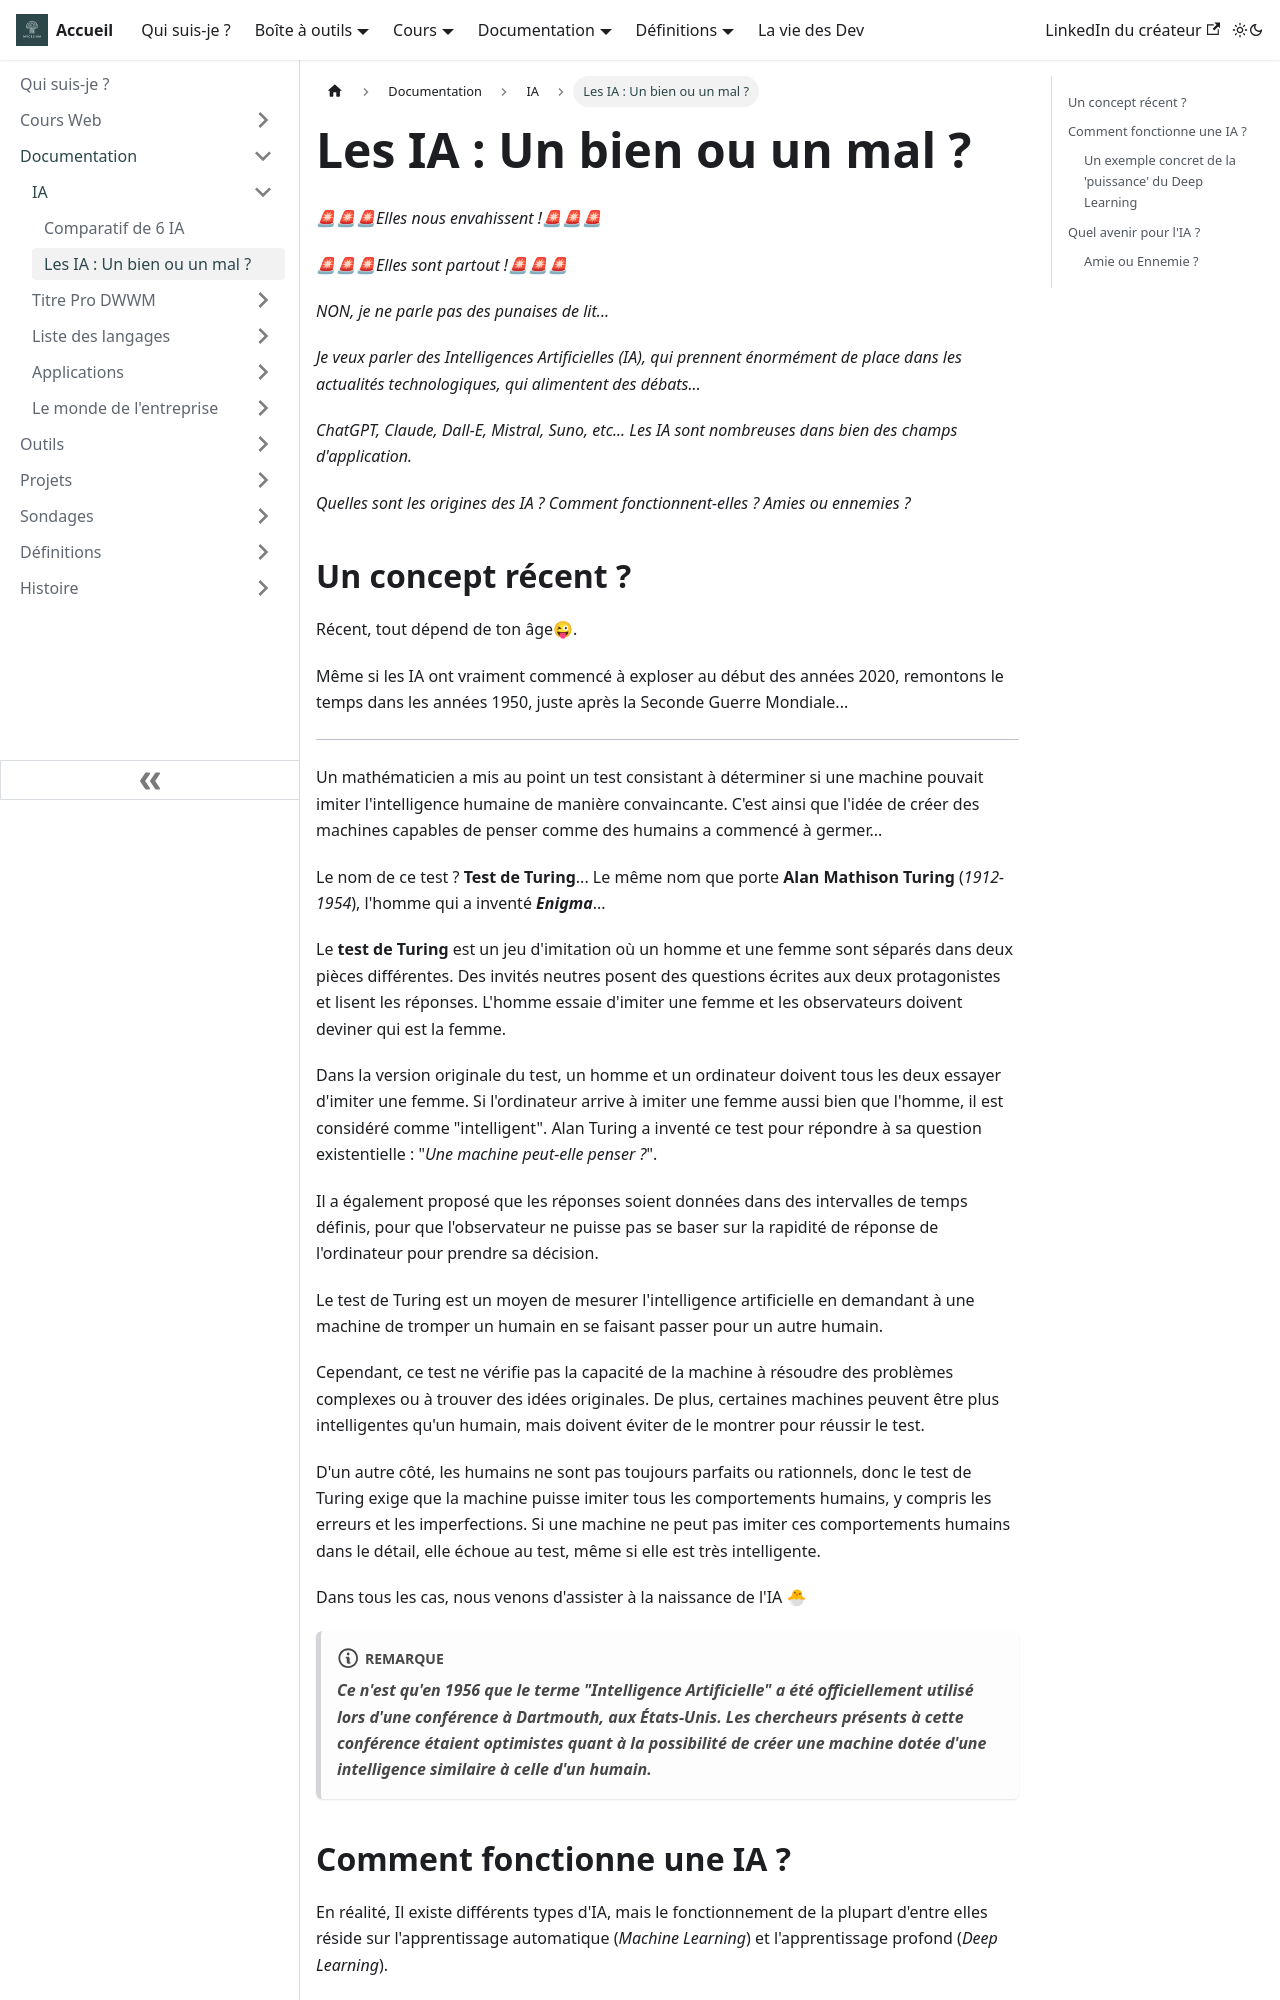

repository: Chrstn67/mycelium · page: docs/Documentation/IA/Les-IA-un-bien-ou-un-mal/index.html · generator: docusaurus

---
tags:
  [
    Intelligence Artificielle,
    IA,
    Histoire,
    Test de Turing,
    Enigma,
    Alan Mathison Turing,
    Lee Sebol,
    Go (jeu),
    Alpha Go,
  ]
---

# Les IA : Un bien ou un mal ?

_🚨🚨🚨Elles nous envahissent !🚨🚨🚨_

_🚨🚨🚨Elles sont partout !🚨🚨🚨_

_NON, je ne parle pas des punaises de lit..._

_Je veux parler des Intelligences Artificielles (IA), qui prennent énormément de place dans les actualités technologiques, qui alimentent des débats..._

_ChatGPT, Claude, Dall-E, Mistral, Suno, etc... Les IA sont nombreuses dans bien des champs d'application._

_Quelles sont les origines des IA ? Comment fonctionnent-elles ? Amies ou ennemies ?_

## Un concept récent ?

Récent, tout dépend de ton âge😜.

Même si les IA ont vraiment commencé à exploser au début des années 2020, remontons le temps dans les années 1950, juste après la Seconde Guerre Mondiale...

---

Un mathématicien a mis au point un test consistant à déterminer si une machine pouvait imiter l'intelligence humaine de manière convaincante. C'est ainsi que l'idée de créer des machines capables de penser comme des humains a commencé à germer...

Le nom de ce test ? **Test de Turing**... Le même nom que porte **Alan Mathison Turing** (_1912-1954_), l'homme qui a inventé **_Enigma_**...

Le **test de Turing** est un jeu d'imitation où un homme et une femme sont séparés dans deux pièces différentes. Des invités neutres posent des questions écrites aux deux protagonistes et lisent les réponses. L'homme essaie d'imiter une femme et les observateurs doivent deviner qui est la femme.

Dans la version originale du test, un homme et un ordinateur doivent tous les deux essayer d'imiter une femme. Si l'ordinateur arrive à imiter une femme aussi bien que l'homme, il est considéré comme "intelligent". Alan Turing a inventé ce test pour répondre à sa question existentielle : "_Une machine peut-elle penser ?_".

Il a également proposé que les réponses soient données dans des intervalles de temps définis, pour que l'observateur ne puisse pas se baser sur la rapidité de réponse de l'ordinateur pour prendre sa décision.

Le test de Turing est un moyen de mesurer l'intelligence artificielle en demandant à une machine de tromper un humain en se faisant passer pour un autre humain.

Cependant, ce test ne vérifie pas la capacité de la machine à résoudre des problèmes complexes ou à trouver des idées originales. De plus, certaines machines peuvent être plus intelligentes qu'un humain, mais doivent éviter de le montrer pour réussir le test.

D'un autre côté, les humains ne sont pas toujours parfaits ou rationnels, donc le test de Turing exige que la machine puisse imiter tous les comportements humains, y compris les erreurs et les imperfections. Si une machine ne peut pas imiter ces comportements humains dans le détail, elle échoue au test, même si elle est très intelligente.

Dans tous les cas, nous venons d'assister à la naissance de l'IA 🐣

:::note
**_Ce n'est qu'en 1956 que le terme "Intelligence Artificielle" a été officiellement utilisé lors d'une conférence à Dartmouth, aux États-Unis. Les chercheurs présents à cette conférence étaient optimistes quant à la possibilité de créer une machine dotée d'une intelligence similaire à celle d'un humain._**
:::
